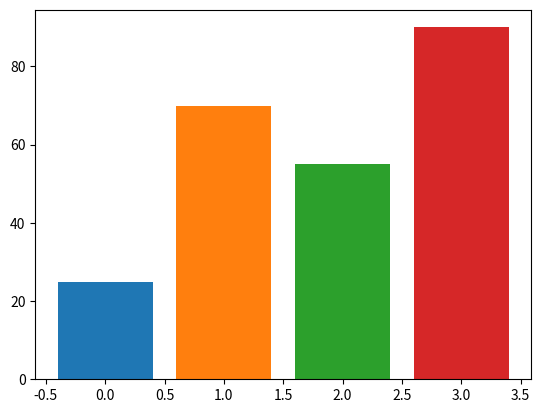

Here is the Python script that generated this plot:
import matplotlib.pyplot as plt

dictionary = {'A':25, 'B':70, 'C':55, 'D': 90}
for i, key in enumerate(dictionary):
    plt.bar(i, dictionary[key])

plt.show()
